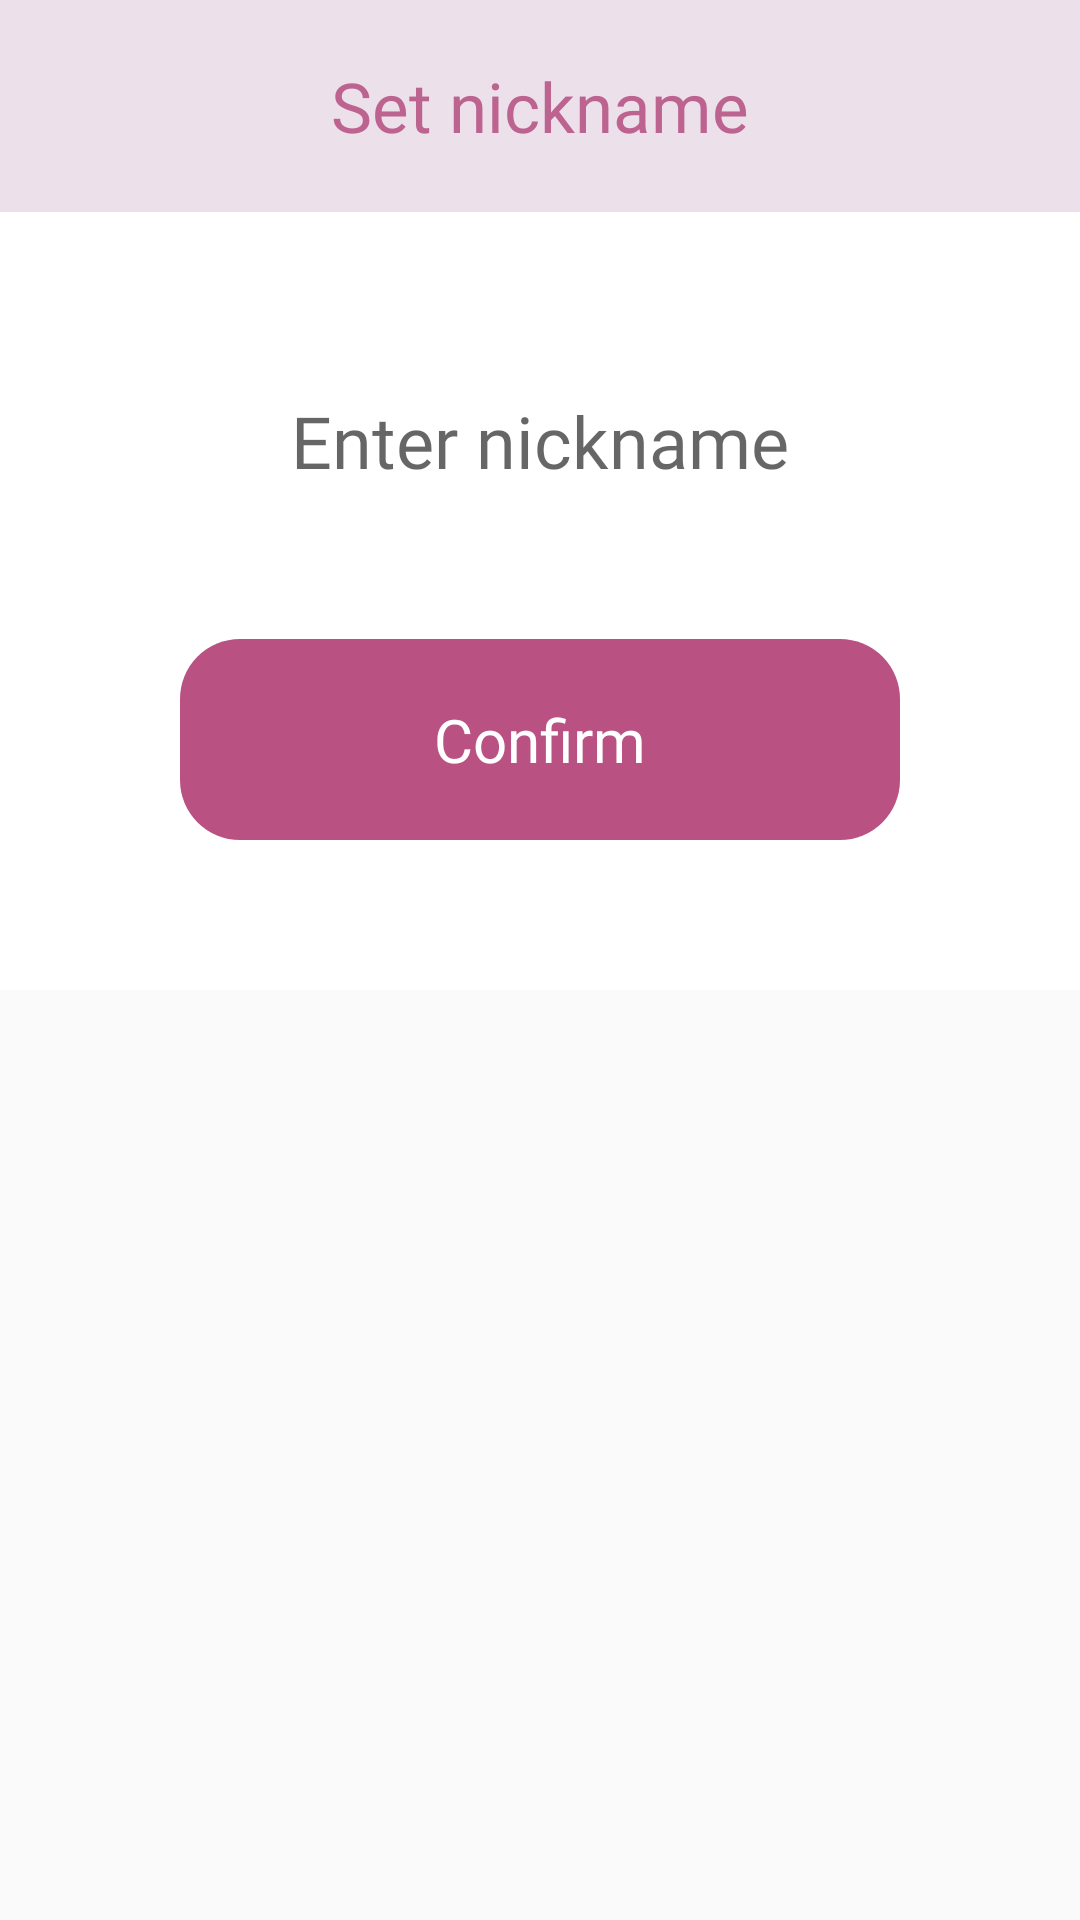

Produce the Android XML layout that renders to this screen, including the resource entries it uses.
<!-- AndroidManifest.xml: application theme Theme.Set -->
<!-- res/layout/dialog_set_nickname.xml -->
<LinearLayout xmlns:android="http://schemas.android.com/apk/res/android"
    android:orientation="vertical"
    android:layout_width="match_parent"
    android:layout_height="wrap_content"
    android:layout_gravity="center"
    >

    <TextView
        android:layout_width="match_parent"
        android:layout_height="wrap_content"
        android:text="@string/set_nickname"
        android:textSize="23sp"
        android:textColor="@color/dialog_title_text"
        android:paddingVertical="20dp"
        android:fontFamily="@font/bm_jua"
        android:gravity="center"
        android:background="@color/dialog_title_bg" />

    <LinearLayout
        android:layout_width="match_parent"
        android:layout_height="wrap_content"
        android:orientation="vertical"
        android:gravity="center_horizontal"
        android:paddingHorizontal="60dp"
        android:paddingTop="40dp"
        android:paddingBottom="50dp"
        android:background="@color/dialog_text_bg">

        <EditText
            android:id="@+id/dialog_set_nickname_edittext"
            android:layout_width="match_parent"
            android:layout_height="wrap_content"
            android:layout_marginBottom="30dp"
            android:hint="@string/make_nickname_hint"
            android:maxLines="1"
            android:maxLength="10"
            android:gravity="center"
            android:background="@null"
            android:fontFamily="@font/bm_jua"
            android:textSize="24sp"
            android:paddingVertical="20dp"
            android:inputType="text"
            android:importantForAutofill="no"
            />

        <Button
            android:id="@+id/dialog_set_nickname_confirm_btn"
            style="@style/Widget.AppCompat.Button.Borderless"
            android:layout_width="match_parent"
            android:layout_height="wrap_content"
            android:background="@drawable/btn_bg"
            android:text="@string/confirm"
            android:textSize="20sp"
            android:fontFamily="@font/bm_jua"
            android:textColor="@color/btn_text_color"
            android:paddingHorizontal="30dp"
            android:paddingVertical="20dp"
            android:textAllCaps="false"
            />

    </LinearLayout>

</LinearLayout>
<!-- resources referenced by this layout -->
<resources>
  <color name="btn_text_color">#FFFFFF</color>
  <color name="dialog_text_bg">#FFFFFF</color>
  <color name="dialog_title_bg">#ece0eb</color>
  <color name="dialog_title_text">#BD6390</color>
  <!-- drawable btn_bg (drawable) -->
  <?xml version="1.0" encoding="utf-8"?>
  <ripple xmlns:android="http://schemas.android.com/apk/res/android"
      android:color="@color/btn_ripple_color">
  
      <item android:id="@android:id/background">
          <shape>
              <solid android:color="@color/btn_bg" />
  
              <corners android:radius="20dp" />
          </shape>
      </item>
  
  
  </ripple>
  <string name="confirm">Confirm</string>
  <string name="make_nickname_hint">Enter nickname</string>
  <string name="set_nickname">Set nickname</string>
  <style name="Theme.Set" parent="Theme.AppCompat.DayNight.NoActionBar">
          
          <item name="colorPrimary">@color/purple_500</item>
          <item name="colorPrimaryVariant">@color/purple_700</item>
          <item name="colorOnPrimary">@color/white</item>
          
          <item name="colorSecondary">@color/teal_200</item>
          <item name="colorSecondaryVariant">@color/teal_700</item>
          <item name="colorOnSecondary">@color/black</item>
          
          <item name="android:statusBarColor">@color/set_bg</item>
          <item name="android:navigationBarColor">@color/set_bg</item>
          
          <item name="android:windowLightStatusBar">true</item>
          <item name="android:windowLightNavigationBar" tools:targetApi="o_mr1">true</item>
      </style>
  <color name="btn_ripple_color">#ece0eb</color>
  <color name="btn_bg">#BA5183</color>
  <color name="purple_500">#FF6200EE</color>
  <color name="purple_700">#FF3700B3</color>
  <color name="white">#FFFFFFFF</color>
  <color name="teal_200">#FF03DAC5</color>
  <color name="teal_700">#FF018786</color>
  <color name="black">#FF000000</color>
  <color name="set_bg">#ece0eb</color>
</resources>
